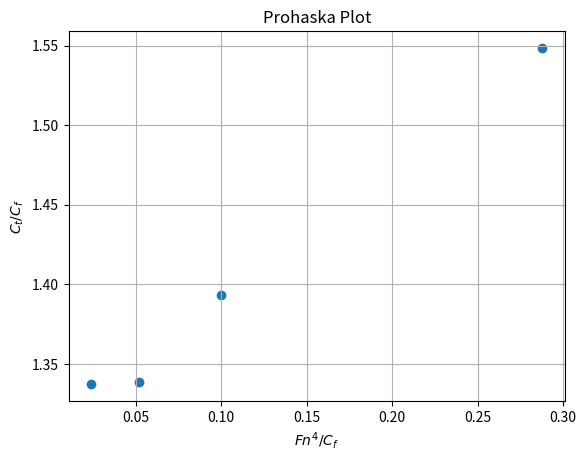
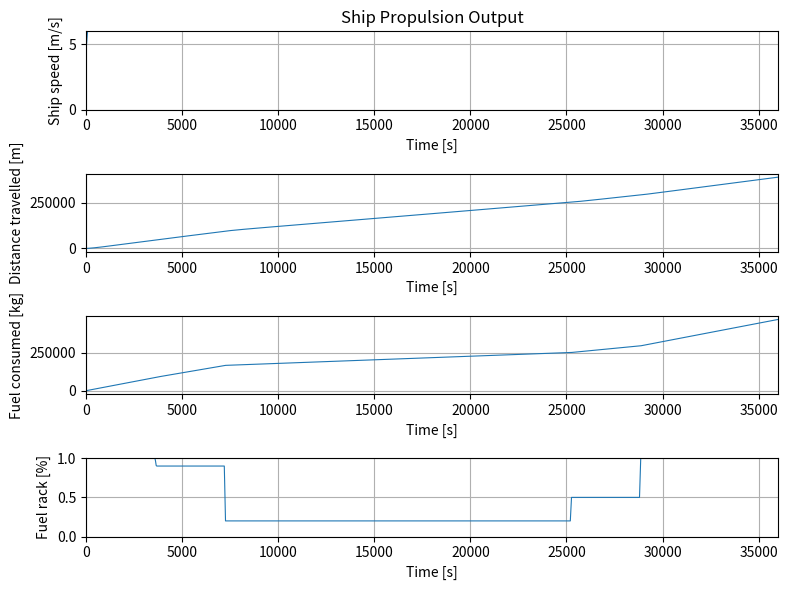

These charts were generated, in order, by the following Python code:
# -*- coding: UTF-8 -*-
"""
Created by Xiaozhe Wang
        based on Matlab/simulink code of dr. P.deVos
        modified by E.Ulijn
TU Delft 3ME / MTT / SDPO / ME
Version 5.4h
initial release 19-March-2019

History:

20220628: EU: modified plots
20240209: EU: modified parameters for Labrax i.s.o. Visserskotter
20240209: EU: modified function names
20240212: EU: created EE function for electrical engine
              modified plot limits/titles
20240318: EU: modified Elec Gensets
20240322: EU: cleanup
20240411: EU: altered PowerPlant(anti-causal)
"""

from math import pi
import matplotlib.pyplot as plt
import numpy as np
from scipy.integrate import BDF, solve_ivp
from scipy.interpolate import interp1d as ip

#Initial experiment
Total_time = 36000 #[s] Total simulation time
X_iv_t_control = np.array([  0,  0.1*Total_time,  0.1*Total_time + 60,  0.2*Total_time, 0.2*Total_time + 60, 0.5*Total_time, 0.6*Total_time, 0.7*Total_time, 0.7*Total_time + 60, 0.8*Total_time, 0.8*Total_time + 60, Total_time]) #[s] setting time point
X_fs_unlim    =        np.array([1.0,            1,                     0.9,             0.9,                 0.2,            0.2,            0.2,            0.2,                 0.5,            0.5,                   1,           1]) #[-] fuel rack factor, 1 is maximum
Y_iv_t_control = np.array([  0,  0.1*Total_time,  0.1*Total_time + 60,  0.2*Total_time, 0.2*Total_time + 60, 0.5*Total_time, 0.6*Total_time, 0.7*Total_time, 0.7*Total_time + 60, 0.8*Total_time, 0.8*Total_time + 60, Total_time]) #[s] setting time point
Y_df    =        np.array([  1,               1,                    1,               1,                   1,              1,              1,              1,                   1,              1,                   1,          1]) #[-] disturbance factor

X_fs = np.zeros(len(X_fs_unlim))

for i in range(0, len(X_fs_unlim)):
    X_fs[i] = max(0.2, min(1, X_fs_unlim[i]))

#Fuel Properties
LHV = 42700 #[kJ/kg]  Lower Heating Value
print('fuel properties loaded')

#Physical constant
rho_sea = 1025 				#[kg/m^3] density of sea water
print('water properties loaded')

#Ship Data
w = 0.3 					# [-] wake factor 
#c1 = 10000 					#[-] resistance coefficient of R = c1 * (v_s ^ 2)
thrust_factor = 0.15 		#[-] thrust deduction factor uit HM sheet Jasper
m_ship = 8000000 			#[kg] ship mass
print('ship data loaded')

#Propeller Data
D_p = 3.4 					#[m] propeller diameter
K_Ta = -0.09970875640677149 #[-] K_T factor a
K_Tb = -0.17206740568017384 #[-] K_T factor b
K_Tc = 0.36074407966305094 #[-] K_T factor c
K_Qa = -0.016753575062606815  #[-] K_Q factor a
K_Qb = -0.006573389455185741 #[-] K_Q factor b
K_Qc = 0.048660873932385294 #[-] K_Q factor c
eta_R = 1.00 				#[-] relative rotative efficiency
print('propellor data loaded')

#Internal Combustion Engine Data
m_fuelnom = .25 			#[g] nominal fuel injection
i = 6 						#[-] number of cylinders
k_es = 2 					#[-] k-factor for engines based on nr.of strokes per cycle
eta_gen = 0.97				# Generator set efficiency from P. de Vos
eta_ICE = 0.38				# model P. de Vos
n_eng_nominal = 1800/60     # model P. de Vos
print('ICE data loaded') 

#PowerPlant Data
P_aux = 0
eta_EPD = 0.95				# rendement Electric Power Distribution from P.de Vos
k_gensets = 4				# 
Q_loss_comb = 0
eta_td = 0.52
print('PowerPlant data loaded')

# Electrical motor data
# Electro Adda W40 LX6
eta_EM   = 0.97 			# redement Electro Motor from P. de Vos
P_EM_MAX = 650000 			# maximum power from Zuidgeest B.1.3
U_EM_nom = 660				# [V]
I_EM_nom = 984				# [A]
k_EM	 = 2				# 2 electr. motors
print('engine data loaded')

#Gearbox Data
i_gb = 6.369 				#[-] gearbox ratio
eta_TRM = 0.95 				# [-] transmission efficiency
I_tot = 200 				# [kg*m^2] total mass of inertia of propulsion system
print('gearbox data loaded')

#Initial Values
v_s0 = 8.5 * 0.5144444444	#[m/s] initial ship speed from verslag S.F.K.Zuidgeest
n_e0 = 900/60 				#[rps] Nominal engine speed in rotations from B.1.3. verslag S.F.K.Zuidgeest 
n_p0 = n_e0 / i_gb 			#[rps] initial rpm
s0 = 0 						#[m] travel distance
FC0 = 0 					#[g] fuel consumed
P_B0 = 2* 650 				#[kW] Nominal electric engine  power from Zuidgeest
M_B0 = P_B0 * 1000 / (2 * pi * n_e0) #([P_b*1000/(2*pi*n_eng_nom)])
ME0 = M_B0
MP0 = M_B0 * i_gb * eta_TRM

#Sub function
#Look-up fuelrack
def calc_X_fs_set(t, X_iv_t, Xfs):
    X_fs_set = np.interp(t, X_iv_t, Xfs)
    return X_fs_set

#Look-up disturbance
def calc_Y_df_set(t, Y_iv_t, Y_df):
    Y_df_set = np.interp(t, Y_iv_t_control, Y_df)
    return Y_df_set

#Advance Ratio
def calc_AdvanceRatio(v_s, n_p):
    v_a = v_s * (1 - w)
    J = v_a / (n_p * D_p)
    return [v_a, J]

#Propeller Thrust
def calc_PropThrust(v_s, n_p):
    K_T = K_Ta*(calc_AdvanceRatio(v_s, n_p)[1]**2) + K_Tb*calc_AdvanceRatio(v_s, n_p)[1] + K_Tc
    F_prop = K_T * (n_p ** 2) * rho_sea * (D_p ** 4)
    return [K_T, F_prop]

#Ship Resistance
# reynoldsmodel -> Cfmodel -> k -> Ctmodel -> Cwmodel -> Cwschip -> reynoldsschip -> Cfschip -> Ctschip -> Rtschip
def reynoldsgetalBerekening(V, L, vis):
    Re = (V*L)/vis
    return Re

def calcFroudeNumber(v_, L_):
    Fn_ = v_ / np.sqrt(9.81*L_)
    return Fn_

def cfBerekening(Re):
    Cf = 0.075/((np.log10(Re) - 2)**2)
    return Cf

def ctBerekening(R_tot, rho_water, v_model, S_model):
    Ct = R_tot/(0.5*rho_water*(v_model**2)*S_model)
    return Ct

def cwBerekening(Ct, Cf, k):
    Cw = Ct - (Cf * (1 + k))
    return Cw

# reynoldsmodel -> Cfmodel -> k -> Ctmodel -> Cwmodel -> Cwschip -> reynoldsschip -> Cfschip -> Ctschip -> Rtschip
alpha = 50
V_metingen = np.array([0.0973, 0.1968, 0.2957, 0.3948, 0.4941, 0.5934, 0.6925, 0.8904, 0.9896, 1.1880]) - 0.0016 # 0.7916, 
R_tot_model = np.array([0.8984, 1.0203, 1.1544, 1.3701, 1.6332, 1.9424, 2.3537, 3.4843, 4.8205, 9.5683]) - 0.8402 # 2.1885, 
L_schip = 117.7
L_model = L_schip/alpha
S_schip = 2661.0
S_model = S_schip/(alpha**2)
vis_sleeptank = 1.0621*(10**(-6))
vis_schip = 1.28324*(10**(-6))
rho_model = 998.6536
rho_schip = 1026.6376

Re_model = reynoldsgetalBerekening(V_metingen, L_model, vis_sleeptank)

Cf_model = cfBerekening(Re_model)
Ct_model = ctBerekening(R_tot_model, rho_model, V_metingen, S_model)

Fn_model = calcFroudeNumber(V_metingen, L_schip/alpha)

Ctm_vs_Cfm = []
Fnm_vs_Cfm = []
for i, ctm in enumerate(Ct_model):
    if Fn_model[i] > 0.1 and Fn_model[i] < 0.2:
        Ctm_vs_Cfm.append( Ct_model[i]/Cf_model[i] ) 
        Fnm_vs_Cfm.append( (Fn_model[i]**4)/Cf_model[i] )
plt.title("Prohaska Plot")
plt.scatter(Fnm_vs_Cfm, Ctm_vs_Cfm)
plt.xlabel("$Fn^4/C_f$")
plt.ylabel("$C_t/C_f$")
plt.grid(True)
plt.show()
interpol_formfactor = ip(Fnm_vs_Cfm, Ctm_vs_Cfm, kind='linear', fill_value='extrapolate')
form_factor = interpol_formfactor(0.0) - 1 # Volgens methode dat de functie de ordinaat bij 1+k intersect.
print("\nForm Factor k of Model and Prototype = \n", form_factor)

k = form_factor
Cw_model = cwBerekening(Ct_model, Cf_model, k)
Cw_schip = Cw_model

def cBerekening(cw, cf, k, v_s):
    cw_func = ip(V_metingen, Cw_model, bounds_error=False, fill_value='extrapolate')
    c = cw_func(v_s) + cf*(1 + k)
    return c

def calc_ShipResistance(v_s, Y_df_set):
    Re_schip = reynoldsgetalBerekening(v_s, L_schip, vis_schip)
    cf_schip = cfBerekening(Re_schip)
    c1 = cBerekening(Cw_schip, cf_schip, k, v_s)
    R = (Y_df_set * c1 * (v_s ** 2))*1E3
    R_sp = R / (1 - thrust_factor)
    return [R, R_sp]

#Ship Translational Dynamics
def ShipTransDynamics(v_s, n_p, Y_df_set):
    dv_sdt = (calc_PropThrust(v_s, n_p)[1] - calc_ShipResistance(v_s, Y_df_set)[1]) / m_ship
    dsdt = v_s
    return [dv_sdt, dsdt]

#Propeller Torque
def Prop_torque(v_s, n_p):
    K_Q = K_Qa*(calc_AdvanceRatio(v_s, n_p)[1]**2) + K_Qb*calc_AdvanceRatio(v_s, n_p)[1] + K_Qc
    Q = K_Q * (n_p ** 2) * rho_sea * (D_p ** 5)
    M_prop = Q / eta_R
    return [K_Q, Q, M_prop]

#Internal Combustion Engine
def ICE(P_ICE, n_eng):
    M_B = P_ICE / (2 * pi * n_eng)
    fire_freq = n_eng* i /k_es
    Q_loss_cooling = 795.33 + (3181.333 * (eta_ICE))
    W_loss_mech = 296.29 + (691.38 * (n_eng / n_eng_nominal))
    W_e = (M_B * fire_freq) - W_loss_mech
    Q_f = (W_e / eta_td) - Q_loss_cooling
    m_f = Q_f / LHV #dFCdt    
    return m_f
    
#Electric Motor
def Electric_Motors(X_fs_set, n_EM):
    P_EM = X_fs_set* U_EM_nom * k_EM * I_EM_nom
    P2= P_EM* eta_EM # Mechanisch vermogen 
    M_EM = P2 / (n_EM * 2 * pi)
    return [P_EM, M_EM]

#Power Plant
def PowerPlant(P_EM):
    P_elec_gen =  (P_EM + P_aux)/eta_EPD 		# ElectricPowerDistributionSystem
    P_ICE = ((P_elec_gen /eta_gen) / k_gensets)	# 4GenSets
    m_f = ICE(P_ICE, n_eng_nominal)
    m_flux = m_f*n_eng_nominal*i/k_es
    out_m_flux = m_flux * k_gensets
    return (out_m_flux)


# GenSets
def Gensets(P_elec_gen):
    P_ICE = P_elec_gen/eta_gen
    P_ICE = P_ICE / k_gensets
    return P_ICE

# Drive system block
#Shaft Rotational Dynamics
def SRD(M_B, M_P):
    delta_M=M_B*i_gb*eta_TRM - M_P
    dn_pdt = delta_M/(2*pi*I_tot) 
    
    return [dn_pdt]

# Main program function
# y[0]-v_s  
# y[1]-n_p 
# y[2]-s 
# y[3]-FC 

def main_simulation(t,y):
    X_fs_set = calc_X_fs_set(t, X_iv_t_control, X_fs)
    Y_df_set = calc_Y_df_set(t, Y_iv_t_control, Y_df)
    dv_sdt = ShipTransDynamics(y[0], y[1], Y_df_set)[0]	#Ship Translational Dynamics
    dsdt = ShipTransDynamics(y[0], y[1], Y_df_set)[1]	#Ship Translational Dynamics
    n_EM = y[1]*i_gb
    P_EM, M_EM = Electric_Motors(X_fs_set, n_EM)
    dFCdt=PowerPlant(P_EM)
    M_P = Prop_torque(y[0], y[1])[2]
    dn_pdt = SRD(M_EM, M_P)[0]
    return[dv_sdt, dn_pdt, dsdt, dFCdt]
    
    

#ODE solver
sol = solve_ivp(main_simulation, [0, Total_time], [v_s0, n_p0, s0, FC0], method='BDF')

#Simulation output
v_s, n_p, s, FC = sol.y
FC = k_gensets  * FC 									# aantal generatoren.
X = calc_X_fs_set(sol.t, X_iv_t_control, X_fs)
Y = calc_Y_df_set(sol.t, Y_iv_t_control, Y_df)
R = calc_ShipResistance(v_s, Y)[0]
J = calc_AdvanceRatio(v_s, n_p)[1]
n_EM = n_p * i_gb
P_EM = Electric_Motors(X, n_EM)[0]
M_EM = Electric_Motors(X, n_EM)[1]
M_prop = Prop_torque(v_s, n_p)[2]
P_P = M_prop * 2 * pi * n_p
P_B = Gensets(P_EM)
R_sp = calc_ShipResistance(v_s, Y)[1]
F_prop = calc_PropThrust(v_s, n_p)[1]
K_T = calc_PropThrust(v_s, n_p)[0]
K_Q = Prop_torque(v_s, n_p)[0]
v_a = calc_AdvanceRatio(v_s, n_p)[0]
P_T = F_prop * v_a
Q = Prop_torque(v_s, n_p)[1]
P_O = 2 * pi * Q * n_p
Q_f = ICE(P_B, n_eng_nominal)
eta_hull = P_EM / P_T
eta_O = P_T / P_O
eta_EM = eta_EM * np.ones( len(sol.t))

print("Time point length:", len(sol.t))

#Plot Figure
width = 0.8 #Plot line width setting

plt.figure(figsize=(8,6))
plt.subplot(4, 1, 1)
plt.xlim(0,Total_time)
plt.ylim(0,6)
plt.plot(sol.t, v_s, linewidth=width)
plt.title('Ship Propulsion Output')
plt.xlabel('Time [s]')
plt.ylabel('Ship speed [m/s]')
plt.grid(True)
plt.subplot(4, 1, 2)
plt.xlim(0,Total_time)
plt.plot(sol.t, s, linewidth=width)
plt.xlabel('Time [s]')
plt.ylabel('Distance travelled [m]')
plt.grid(True)
plt.subplot(4, 1, 3)
plt.xlim(0,Total_time)
plt.plot(sol.t, FC/1000, linewidth=width)
plt.xlabel('Time [s]')
plt.ylabel('Fuel consumed [kg]')
plt.grid(True)
plt.subplot(4, 1, 4)
plt.xlim(0,Total_time)
plt.plot(sol.t, X, linewidth=width)
plt.xlabel('Time [s]')
plt.ylim(0,1)
plt.ylabel('Fuel rack [%]')
plt.grid(True)
plt.tight_layout()
plt.savefig('start_fig01.jpg')
plt.show()
